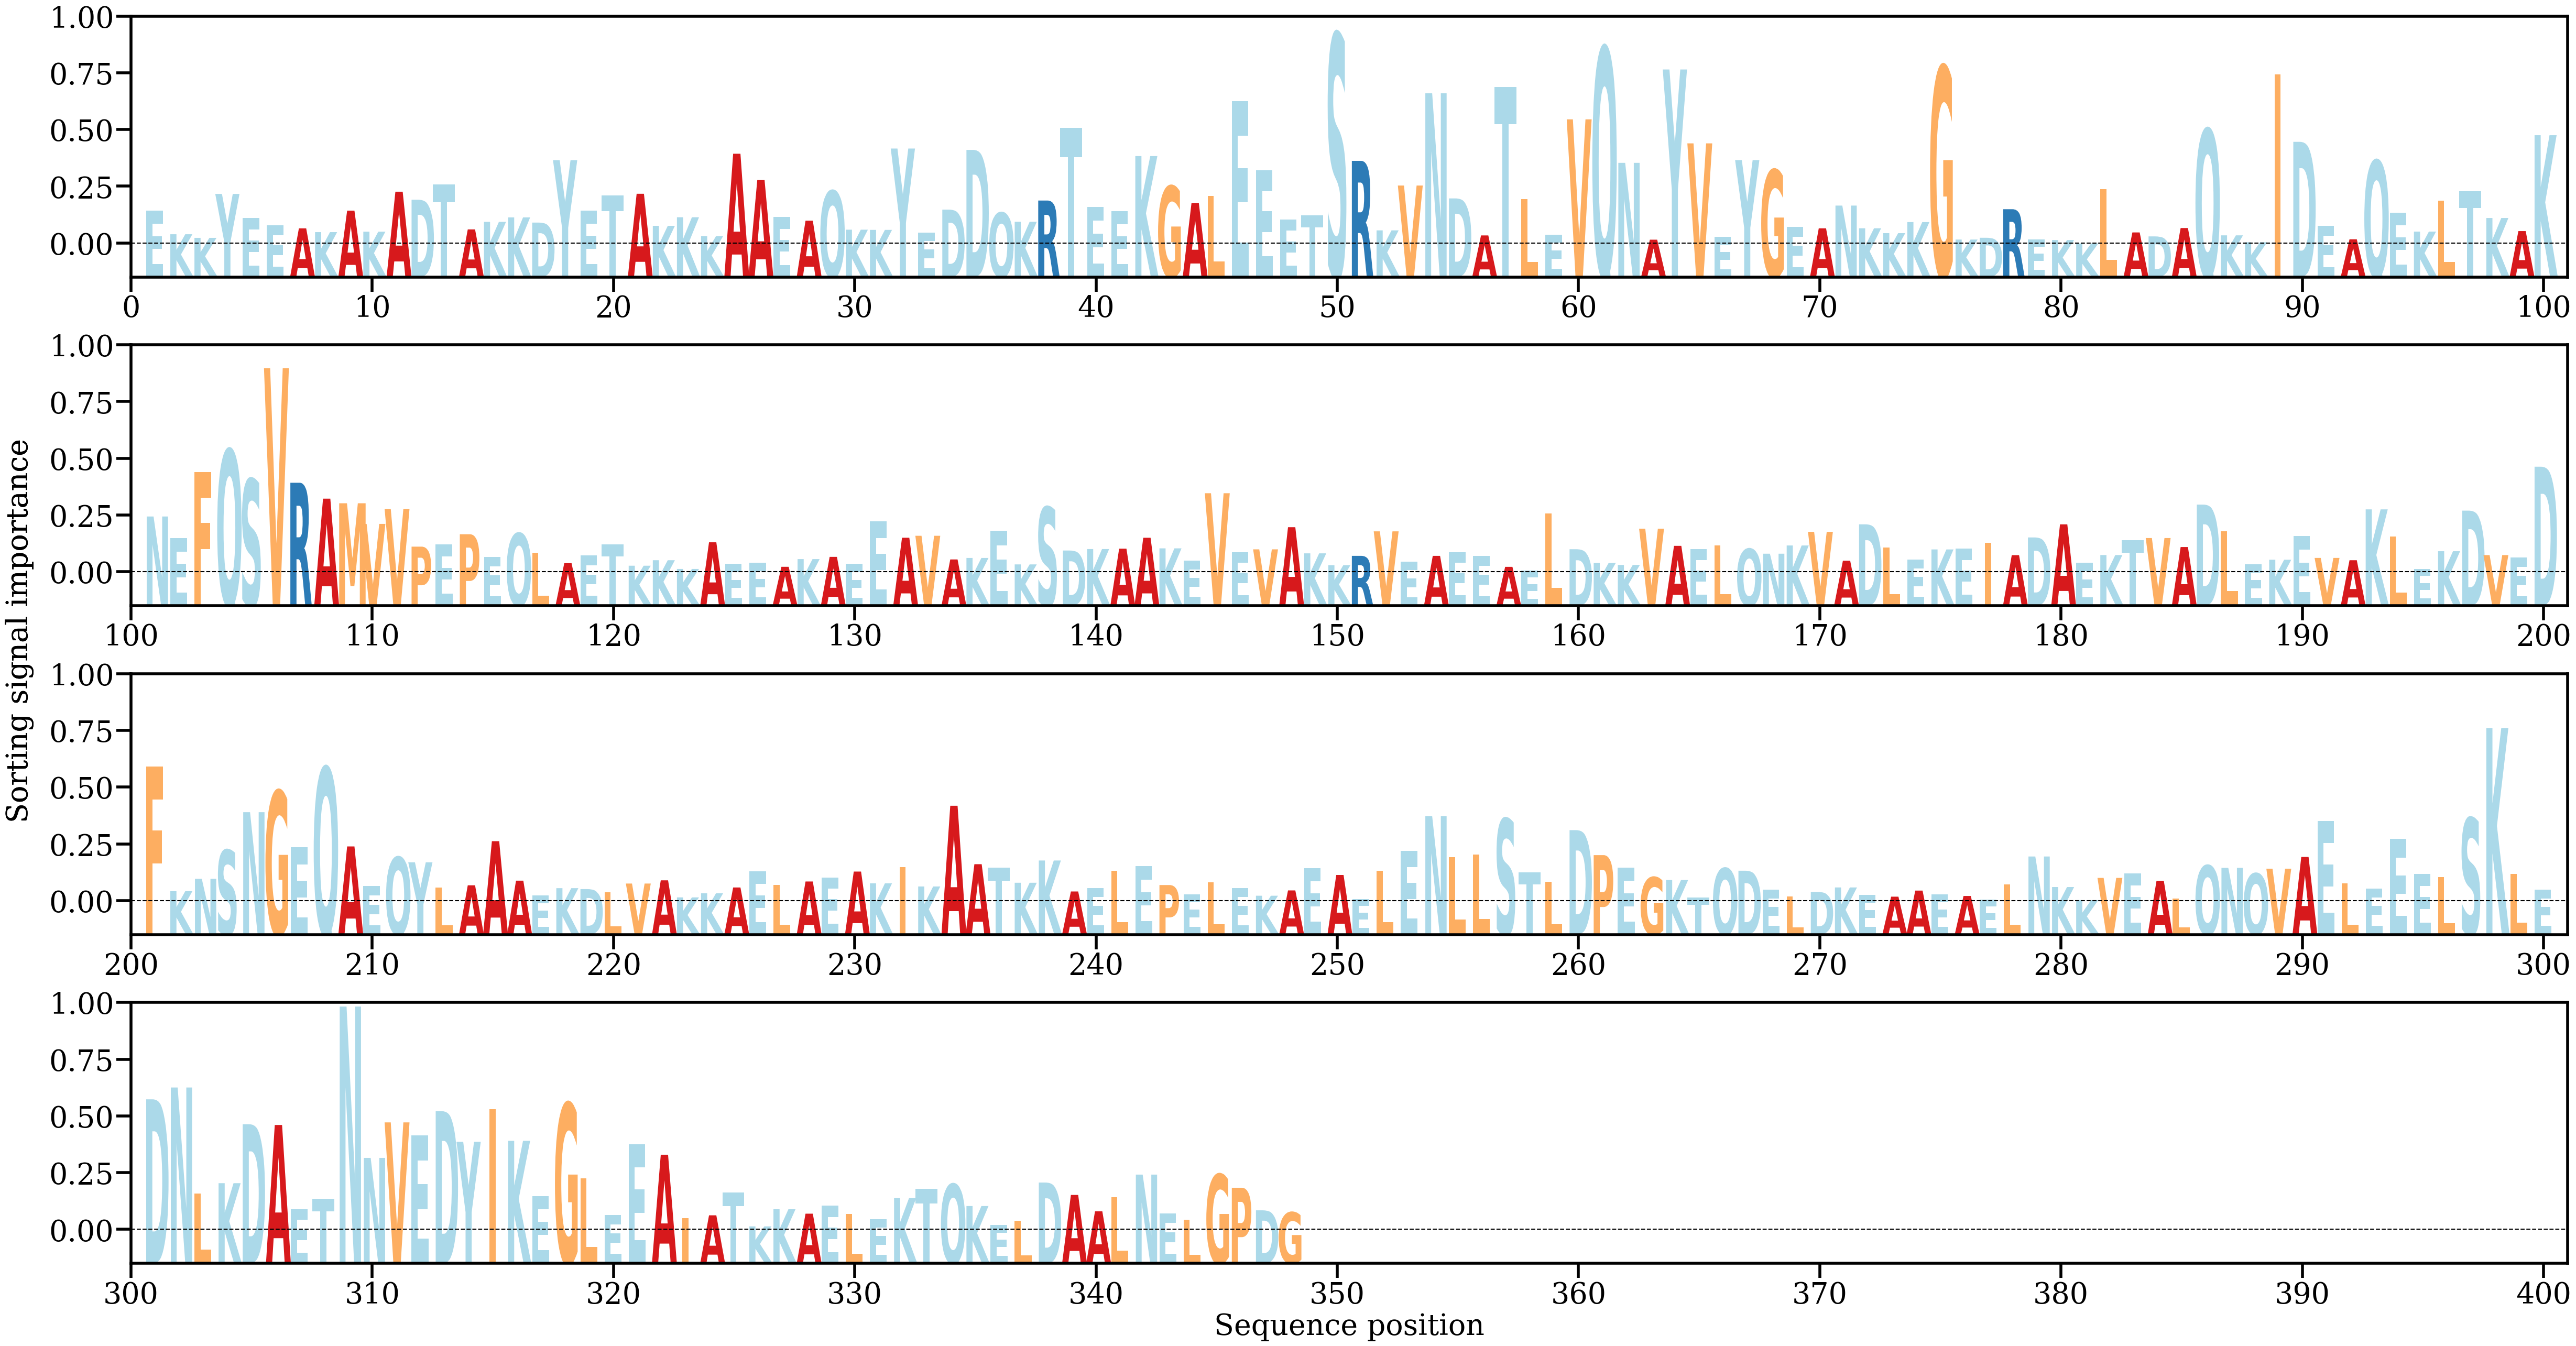

Data behind this chart, as committed beside it:
AA, Alpha
E, [0.00239554]
K, [0.00081925]
K, [0.00057592]
Y, [0.00353346]
E, [0.00192066]
E, [0.00141118]
A, [0.00121514]
K, [0.000962]
A, [0.00240742]
K, [0.00099087]
A, [0.00368359]
D, [0.00314309]
T, [0.00417888]
A, [0.0011442]
K, [0.00165239]
K, [0.00195221]
D, [0.00160389]
Y, [0.0058038]
E, [0.00241694]
T, [0.00342872]
A, [0.00354418]
K, [0.00138568]
K, [0.00196223]
K, [0.00069277]
A, [0.00623962]
A, [0.00446732]
E, [0.00197983]
A, [0.00173086]
Q, [0.00373619]
K, [0.00112541]
K, [0.0011127]
Y, [0.00659067]
E, [0.00094219]
D, [0.0024756]
D, [0.00649947]
Q, [0.00226291]
K, [0.00165819]
R, [0.00308859]
T, [0.00797441]
E, [0.00263967]
E, [0.00237081]
K, [0.00608358]
G, [0.00405831]
A, [0.00292795]
L, [0.00339492]
E, [0.00977496]
E, [0.00510929]
E, [0.00181493]
T, [0.00208618]
S, [0.01430095]
R, [0.00576171]
K, [0.00108012]
V, [0.00409842]
N, [0.01030925]
D, [0.00323164]
A, [0.00073949]
T, [0.01073275]
L, [0.00318731]
E, [0.0008037]
V, [0.00855437]
... 288 more rows
